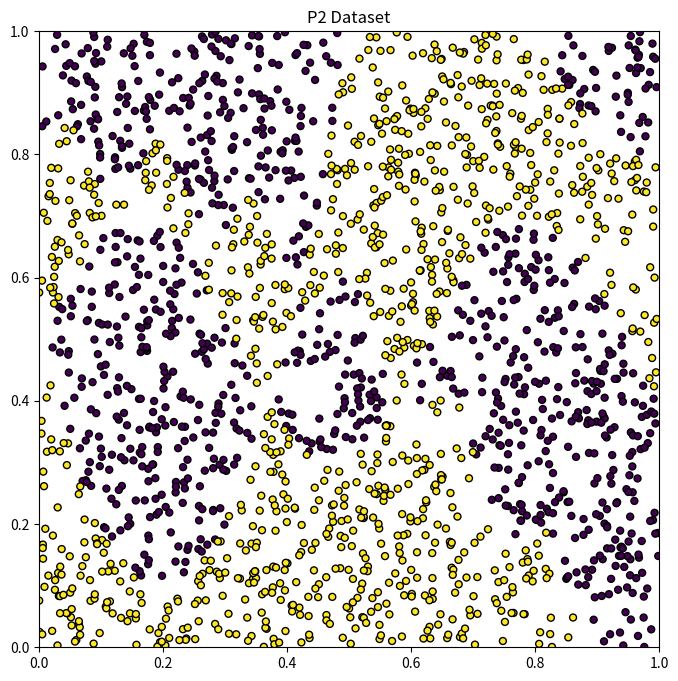

Python code for this plot:
import numpy as np
import matplotlib.pyplot as plt


def generate_p2(size_classes):

    n_samples = size_classes * 6
    class_1 = np.zeros((size_classes, 2))
    class_2 = np.zeros((size_classes, 2))
    size_class1 = 0
    size_class2 = 0
    data = np.random.rand(n_samples, 2)
    for x in data:
        if (size_class1 + size_class2) >= size_classes * 2:
            break

        if x[1] > (-0.1 * (x[0] * 10) ** 2 + 0.6 * np.sin(4 * x[0] * 10) + 8.) / 10. and x[1] > (
                (x[0] * 10 - 2) ** 2 + 1) / 10 or \
                x[1] < (2 * np.sin(x[0] * 10) + 5) / 10 and x[1] > ((x[0] * 10 - 2) ** 2 + 1) / 10 or \
                x[1] < (-0.1 * (x[0] * 10) ** 2 + 0.6 * np.sin(4 * x[0] * 10) + 8) / 10 and x[1] < (
                (x[0] * 10 - 2) ** 2 + 1) / 10 and \
                x[1] > (2 * np.sin(x[0] * 10) + 5) / 10 or \
                x[1] > (-0.1 * (x[0] * 10) ** 2 + 0.6 * np.sin(4 * x[0] * 10) + 8) / 10 and x[1] < (
                2 * np.sin(x[0] * 10) + 5) / 10 or \
                x[1] > (((x[0] * 10 - 10) ** 2) / 2 + 7.902) / 10.:

            if size_class1 < size_classes:
                class_1[size_class1] = x
                size_class1 += 1
        elif size_class2 < size_classes:
            class_2[size_class2] = x
            size_class2 += 1

    y = np.hstack((np.zeros(size_class1), np.ones(size_class2)))
    X = np.vstack((class_1, class_2))

    return X, y


def gen_circle_square(size_classes):

    n_samples = size_classes * 2
    class_1 = np.zeros((size_classes, 2))
    class_2 = np.zeros((size_classes, 2))
    size_class1 = 0
    size_class2 = 0
    data = np.random.rand(n_samples*10, 2)
    r = 0.398942
    for x in data:
        test_class = ((x[0] - 0.5) ** 2) + ((x[1] - 0.5) ** 2)
        if test_class < (r ** 2):
            if size_class1 < size_classes:
                class_1[size_class1] = x
                size_class1 += 1

        elif size_class2 < size_classes:
            class_2[size_class2] = x
            size_class2 += 1

        if size_class2 + size_class1 > n_samples:
            break

    y = np.hstack((np.zeros(size_class1), np.ones(size_class2)))
    X = np.vstack((class_1, class_2))

    return X, y


def plot_dataset(X, y, title=None):
    plt.figure(figsize=(8, 8))
    plt.scatter(X[:, 0], X[:, 1], marker='o', c=y, s=25, edgecolor='k')
    plt.xlim((0, 1))
    plt.ylim((0, 1))
    if title is not None:
        plt.title(title)
    plt.show()


def make_meshgrid(x, y, h=.02):
    """Create a mesh of points to plot in

    Parameters
    ----------
    x: data to base x-axis meshgrid on
    y: data to base y-axis meshgrid on
    h: stepsize for meshgrid, optional

    Returns
    -------
    xx, yy : ndarray
    """
    x_min, x_max = x.min() - 1, x.max() + 1
    y_min, y_max = y.min() - 1, y.max() + 1
    xx, yy = np.meshgrid(np.arange(x_min, x_max, h),
                         np.arange(y_min, y_max, h))
    return xx, yy


def plot_decision_border():
    fig, sub = plt.subplots(2, 2)
    plt.subplots_adjust(wspace=0.4, hspace=0.4)
    xx, yy = make_meshgrid(X[:, 0], X[:, 1])


if __name__ == "__main__":
    size_classes = 1000
    X, y = generate_p2(size_classes)
    plot_dataset(X, y, 'P2 Dataset')
